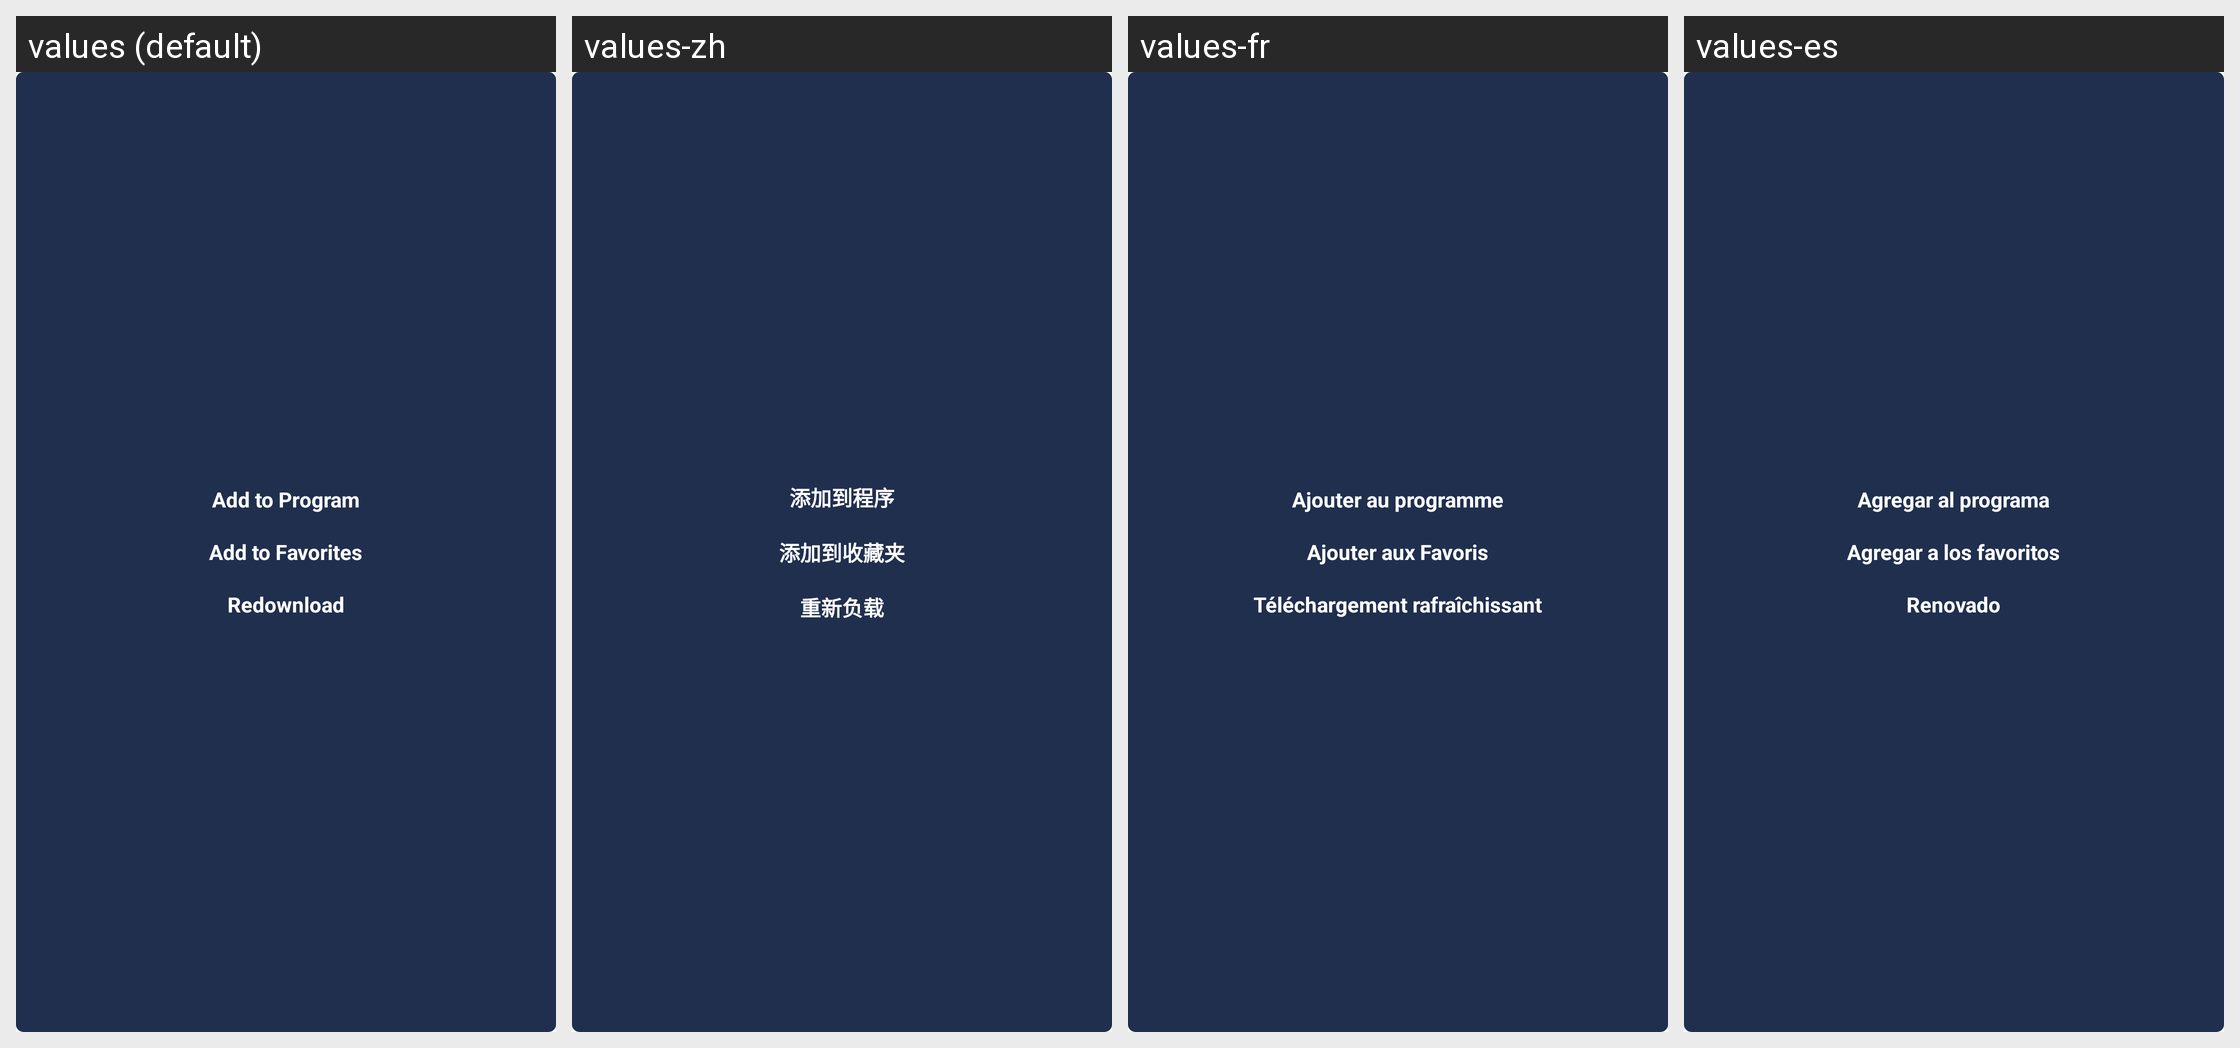

For this localized Android screen grid, give each drawn string resource with its value in every locale shown.
Android screen res/layout/activity_pop_up_track_options.xml rendered under 4 locales, left to right: values (default), values-zh, values-fr, values-es. Device: Nexus 5 (rendered at 1080×1920; each locale shown at half size, 540×960, under a caption strip naming it); theme AppTheme.
Strings drawn on this screen, with the default value and each locale's value (text and hints the layout hard-codes, and strings that could not be matched under every locale, appear in the picture but are not listed):

tv_add_to_program
  values: Add to Program
  values-zh: 添加到程序
  values-fr: Ajouter au programme
  values-es: Agregar al programa

tv_add_to_favorites
  values: Add to Favorites
  values-zh: 添加到收藏夹
  values-fr: Ajouter aux Favoris
  values-es: Agregar a los favoritos

tv_redownload
  values: Redownload
  values-zh: 重新负载
  values-fr: Téléchargement rafraîchissant
  values-es: Renovado
